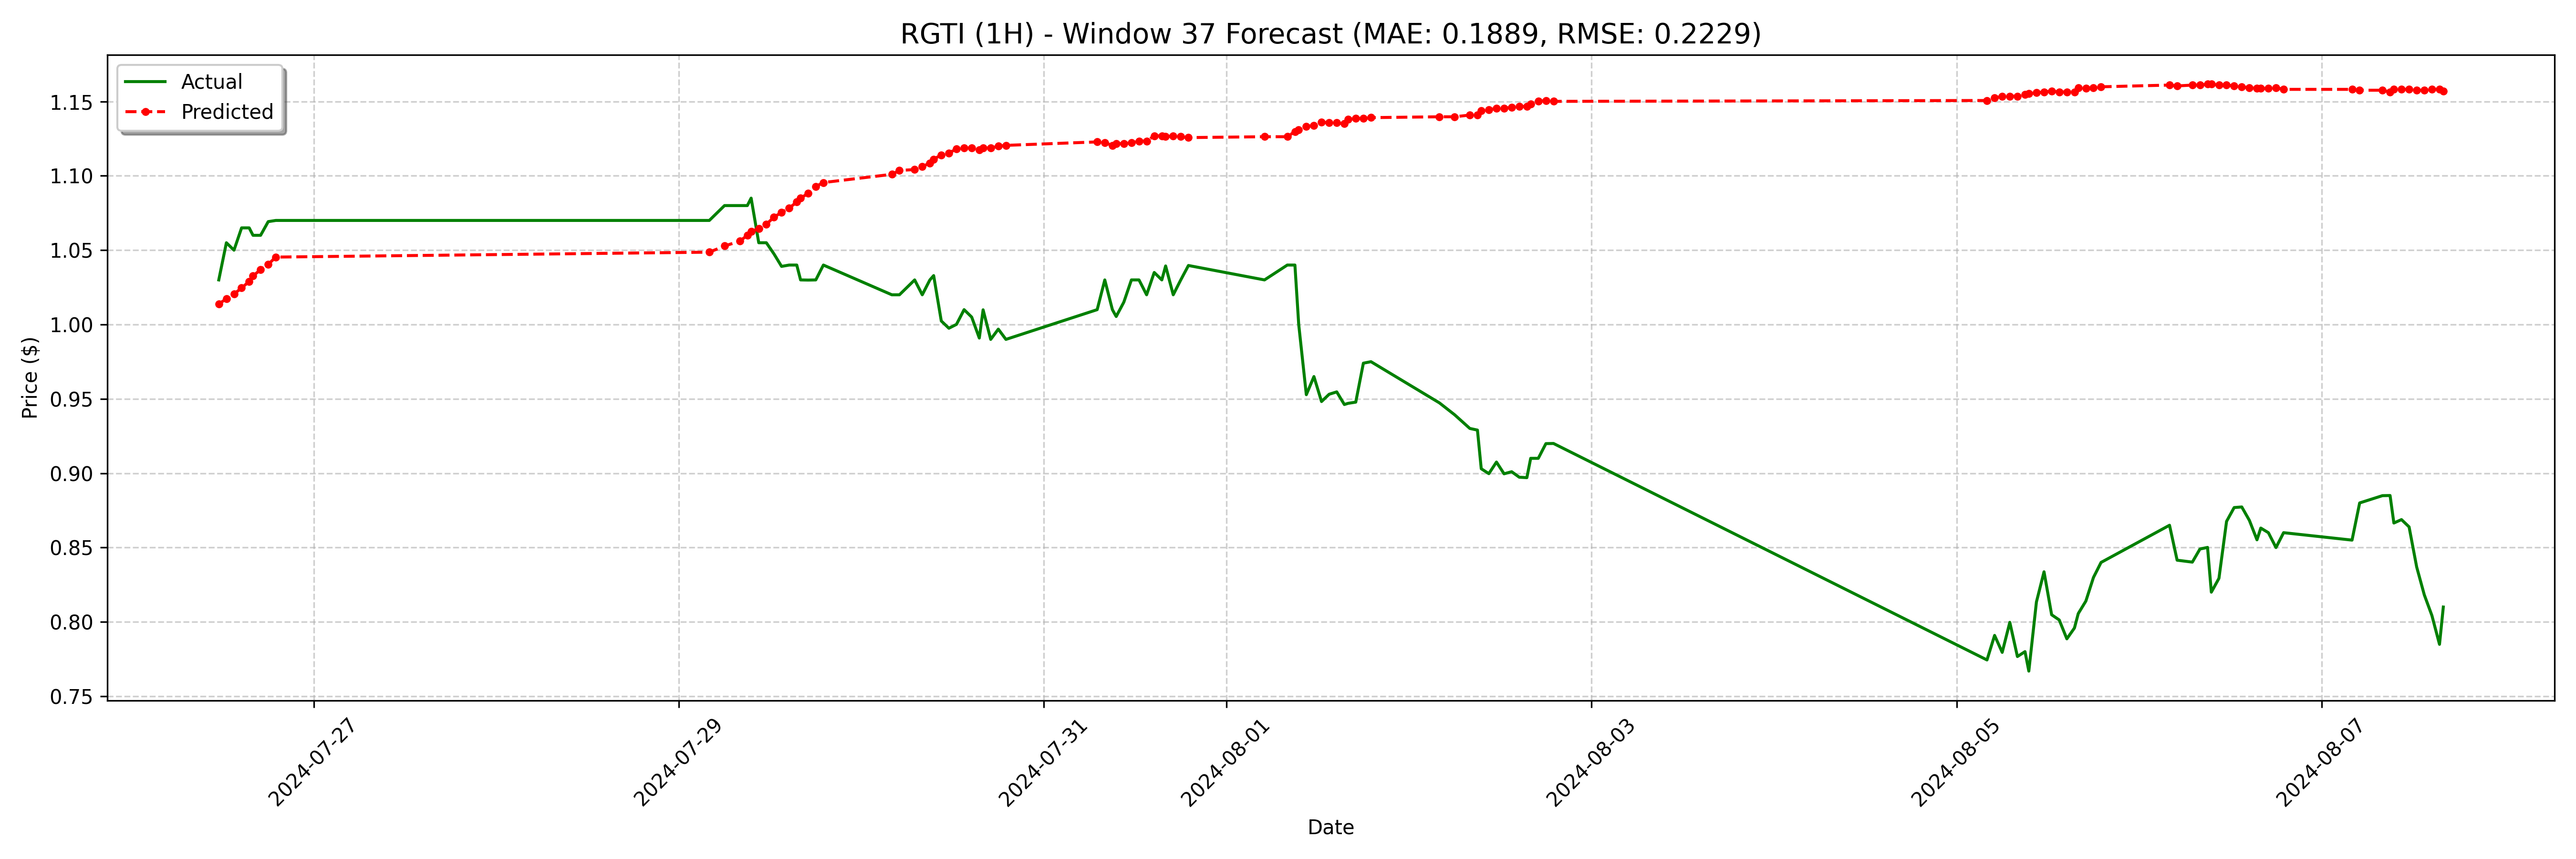

The data file committed next to this chart (first rows):
date, actual, forecast
2024-07-26 11:30:00-04:00, 1.03, 1.014
2024-07-26 12:30:00-04:00, 1.055, 1.017
2024-07-26 13:30:00-04:00, 1.05, 1.021
2024-07-26 14:30:00-04:00, 1.065, 1.025
2024-07-26 15:30:00-04:00, 1.065, 1.029
2024-07-26 16:00:00-04:00, 1.06, 1.033
2024-07-26 17:00:00-04:00, 1.06, 1.037
2024-07-26 18:00:00-04:00, 1.069, 1.04
2024-07-26 19:00:00-04:00, 1.07, 1.045
2024-07-29 04:00:00-04:00, 1.07, 1.049
2024-07-29 06:00:00-04:00, 1.08, 1.053
2024-07-29 08:00:00-04:00, 1.08, 1.056
2024-07-29 09:00:00-04:00, 1.08, 1.06
2024-07-29 09:30:00-04:00, 1.085, 1.062
2024-07-29 10:30:00-04:00, 1.055, 1.065
2024-07-29 11:30:00-04:00, 1.055, 1.067
2024-07-29 12:30:00-04:00, 1.048, 1.072
2024-07-29 13:30:00-04:00, 1.039, 1.075
2024-07-29 14:30:00-04:00, 1.04, 1.078
2024-07-29 15:30:00-04:00, 1.04, 1.082
2024-07-29 16:00:00-04:00, 1.03, 1.085
2024-07-29 17:00:00-04:00, 1.03, 1.088
2024-07-29 18:00:00-04:00, 1.03, 1.093
2024-07-29 19:00:00-04:00, 1.04, 1.095
2024-07-30 04:00:00-04:00, 1.02, 1.101
2024-07-30 05:00:00-04:00, 1.02, 1.104
2024-07-30 07:00:00-04:00, 1.03, 1.104
2024-07-30 08:00:00-04:00, 1.02, 1.106
2024-07-30 09:00:00-04:00, 1.03, 1.109
2024-07-30 09:30:00-04:00, 1.033, 1.111
2024-07-30 10:30:00-04:00, 1.002, 1.114
2024-07-30 11:30:00-04:00, 0.9975, 1.115
2024-07-30 12:30:00-04:00, 1, 1.118
2024-07-30 13:30:00-04:00, 1.01, 1.119
2024-07-30 14:30:00-04:00, 1.005, 1.119
2024-07-30 15:30:00-04:00, 0.9909, 1.118
2024-07-30 16:00:00-04:00, 1.01, 1.119
2024-07-30 17:00:00-04:00, 0.99, 1.119
2024-07-30 18:00:00-04:00, 0.9969, 1.12
2024-07-30 19:00:00-04:00, 0.99, 1.12
2024-07-31 07:00:00-04:00, 1.01, 1.123
2024-07-31 08:00:00-04:00, 1.03, 1.122
2024-07-31 09:00:00-04:00, 1.01, 1.12
2024-07-31 09:30:00-04:00, 1.005, 1.122
2024-07-31 10:30:00-04:00, 1.015, 1.122
2024-07-31 11:30:00-04:00, 1.03, 1.122
2024-07-31 12:30:00-04:00, 1.03, 1.123
2024-07-31 13:30:00-04:00, 1.02, 1.123
2024-07-31 14:30:00-04:00, 1.035, 1.127
2024-07-31 15:30:00-04:00, 1.03, 1.127
2024-07-31 16:00:00-04:00, 1.039, 1.126
2024-07-31 17:00:00-04:00, 1.02, 1.127
2024-07-31 18:00:00-04:00, 1.03, 1.126
2024-07-31 19:00:00-04:00, 1.04, 1.126
2024-08-01 05:00:00-04:00, 1.03, 1.126
2024-08-01 08:00:00-04:00, 1.04, 1.126
2024-08-01 09:00:00-04:00, 1.04, 1.13
2024-08-01 09:30:00-04:00, 1.0, 1.131
2024-08-01 10:30:00-04:00, 0.9528, 1.133
2024-08-01 11:30:00-04:00, 0.965, 1.134
... 68 more rows
